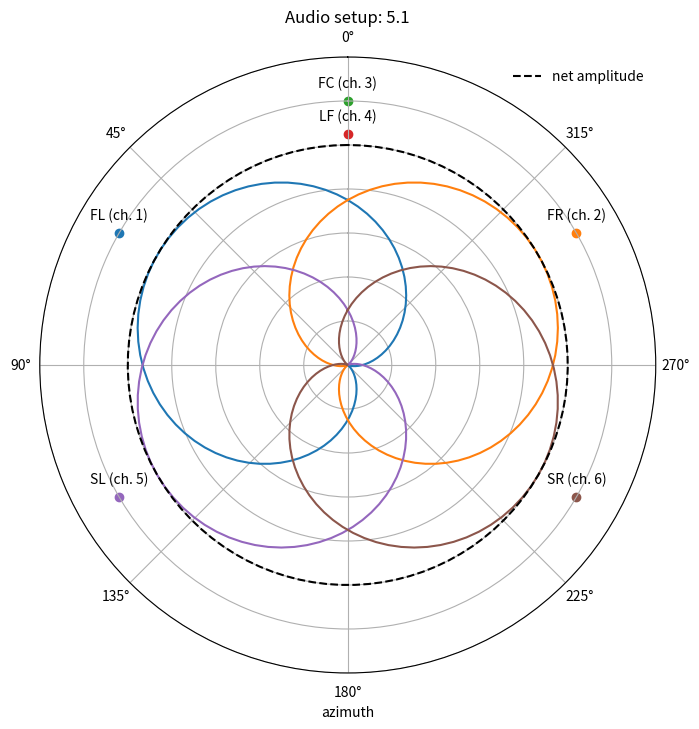

Reproduce this figure in Python.
""" :obj:`channels` submodule representing the output audio channels.

This submodule defines objects relevant to the output audio channels,
including the :obj:`audio_channels` which defines arrays of microphone
objects that are channeled to different speakers in the sonification
output.

"""

import numpy as np
import matplotlib.pyplot as plt
import warnings
import sys

class mic:
    """Microphone / sound detector object

    This class represents a microphone, or sound-detector,
    corresponding to a particular output channel for audio
    spatialisation in the sonicfication.

    Args: 
      azimuth (:obj:`float`): Angular position of the microphone on the
    	horizontal plane, from 0 to 2pi with 0.5 pi being to the left
    	and 1.5 pi being to the right. 
      mic_type (:obj:`str`): Type of microphone, choose from
    	:obj:`"directional"` (collects using a cardioid antenna pattern),
    	:obj:`"omni"` (collects sound from all directions equally) and
    	:obj:`"mute"` (collects no sound useful for e.g. muting
    	auxillary channels)
      label (:obj:`str`): A label for the mic
      channel (:obj:`int`) The index of the channel, corresponding to
    	channel ordering in the output (starting from 0 e.g. stereo
    	L=0, R=1) 

    Raises:
      Exception: if mic_type not in allowed options
    """
    def __init__(self, azimuth, mic_type="directional", label="C", channel=1):
        self.azimuth = azimuth
        self.mic_type = mic_type
        self.label = label
        self.channel = channel
        
        if mic_type == "directional":
            self.antenna = lambda a, b=0.5*np.pi: 0.5*(1+np.cos(a-azimuth)*np.sin(b))
        elif mic_type == "omni":
            self.antenna = lambda a, b=0.5*np.pi: a**0.
        elif mic_type == "mute":
            self.antenna = lambda a, b=0.5*np.pi: a*0.
        else:
            raise Exception(f"Mic type \"{mic_type}\" unknown.")        
        
class audio_channels:
    """Representing output audio channels.

    Data object representing the output channels of the sonification
    for preset common audio setups, or a custom setup. Stores an array
    of :obj:`mic` objects for each output channel.
    
    Args:
      setup (:obj:`str`): Type of audio setup. Supported options are
        :obj:`"mono"`, :obj:`"stereo"`, :obj:`"5p1"` and
        :obj:`"7p1"`, or :obj:`"custom"`. 
      custom_setup (:obj:`dict`): Dictionary defining a customised
    	audio setup, containing keys for :obj:`"azimuths"`, :obj:`"types"`
    	and :obj:`"labels"`, containing lists parametrising the first
    	three arguments of the :class:`mic` object, respectively
    	in the order of their channel index. Also optionally an forder
    	list to unscramble any channel order scrambling done by ffmpeg
    	processing in the sonification sae routines (this may need to
    	be found empirically, awaiting better multichannel save
    	routine).

    Raises:
	Exception: If custom requested but no parameters provided, or
    	  custom parameters provided without requesting a custom setup.

    """

    def __init__(self, setup="stereo", custom_setup={}):

        ##############################################
        # Channel properties for preset audio setups
        ##############################################
        
        # mic angles in radians
        mono_azimuths = [0.]
        stereo_azimuths = [0.5*np.pi, 1.5*np.pi]
        fivepoint_azimuths = [1./3*np.pi, 5./3*np.pi,
                            0., 0.,
                            2./3*np.pi, 4./3*np.pi]
        sevenpoint_azimuths = fivepoint_azimuths + stereo_azimuths

        # mic type, either omni(-directional) directional,
        # or muted (mute channels not used for spatialisation)

        mono_types = ["omni"]
        stereo_types = ["directional"] * 2
        fivepoint_types = ["directional"] * 2  + \
                          ["mute"] * 2 + \
                          ["directional"] * 2
        fivepoint_types = ["directional"] * 2  + \
                          ["mute"] * 2 + \
                          ["directional"] * 2
        sevenpoint_types = ["directional"] * 2  + \
                           ["mute"] * 2 + \
                           ["directional"] * 4

        # mic labels corresponding to each speaker
        mono_labels = ['C']
        stereo_labels = ['L', 'R']
        fivepoint_labels = ['FL', 'FR', 
                            'FC', 'LF',
                            'SL', 'SR']
        sevenpoint_labels = ['FL', 'FR', 
                             'FC', 'LF',
                             'SL', 'SR',
                             'AL', 'AR']

        #ffmpeg channel orders to correctly save combined files
        mono_forder = [0]
        stereo_forder = [0,1]
        fivepoint_forder = [1,2,0,3,4,5]
        sevenpoint_forder = [1,2,0,3,4,5,6,7]
        
        self.setup = setup

        if custom_setup and (setup != "custom"):
            warnings.warn("custom_setup variable non-empty, but not using custom setup. " \
                          "Did you mean to set setup=\"custom\"?")
        if  (not bool(custom_setup)) and (setup == "custom"):
            raise Exception("Custom setup requested but custom_setup parameters empty. " \
                            "Please provide setup dictionary to custom_setup")

            
        if setup == "mono":
            self.setup_channels(mono_azimuths, mono_types, mono_labels)
            self.forder = mono_forder
        elif setup == "stereo":
            self.setup_channels(stereo_azimuths, stereo_types, stereo_labels)
            self.forder = stereo_forder
        elif setup == "5.1":
            self.setup_channels(fivepoint_azimuths, fivepoint_types, fivepoint_labels)
            self.forder = fivepoint_forder
        elif setup == "7.1":
            self.setup_channels(sevenpoint_azimuths, sevenpoint_types, sevenpoint_labels)
            self.forder = sevenpoint_forder
        elif setup == "custom":
            self.setup_channels(custom_setup['azimuths'],
                                custom_setup['types'],
                                custom_setup['labels'])
            if 'forder' in custom_setup:
                self.forder = self.custom_setup['forder']
            else:
                self.forder = 'unknown'
        else:
            raise Exception(f"setup \"{setup}\" not understood")
            
    def setup_channels(self, azimuths, types, labels):
        """initialise audio channel setup for lists of properties

        Subroutine for setting up the audio_channels as arrays of
        :obj:`mic` objects, setting the :obj:`self.mics` list
        attribute to the :obj:`audio_channels`

        Args:
          azimuths (:obj:`list(float)`): list of :obj:`azimuth` values for
        	:obj:`mic` object
          types (:obj:`list(float)`): list of :obj:`mic_types` values
          	for :obj:`mic` object.
          labels (:obj:`list(float)`): list of :obj:`label` values for
          	:obj:`mic` object

        """
        self.azimuths = azimuths
        self.types = types
        self.labels = labels
        self.Nmics = len(azimuths)

        # Note: channel ordering important, sets output channel number
        self.channels = range(1, self.Nmics+1)
        
        self.mics = []
        
        for i in range(self.Nmics):
            microphone = mic(azimuths[i], types[i], labels[i], self.channels[i])
            self.mics.append(microphone)

    def plot_antenna(self):
        """Plot antennae patterns for chosen audio setup

        Make a :obj:`matplotlib` figure object, representing a radial
        plot demonstrating the antennae patterns of each channel

        Returns:
          fig (:obj:`matplotlib.pyplot.figure`): figure object that
          can be shown or saved using the standard :obj:`matplotlib`
          routines. 
        """

        plot_azimuths = np.linspace(0, 2*np.pi, 100)
        normalised_volume = 0.*plot_azimuths

        # setup axes
        fig = plt.figure(figsize=(8,8))
        ax = fig.subplots(subplot_kw={'projection': 'polar'})
        shift = 0.

        for i in range(self.Nmics):
            labelpos = 1.2
            microphone = self.mics[i]
            normalised_volume += microphone.antenna(plot_azimuths)
            ax.plot(plot_azimuths, microphone.antenna(plot_azimuths))
            if np.all(microphone.antenna(plot_azimuths) == 0.):
                labelpos += shift
                shift -= 0.15
            ax.scatter(microphone.azimuth, labelpos)
            ax.annotate(microphone.label+f" (ch. {microphone.channel})",
                         (microphone.azimuth, labelpos),
                         (0, 10), textcoords='offset points', ha='center')
        normalised_volume /= normalised_volume.max()
        plt.plot(plot_azimuths, normalised_volume, c='k', ls ='--', label='net amplitude')
        
        # configure axes
        ax = plt.gca()
        ax.set_theta_zero_location("N")
        ax.set_yticklabels([])
        ax.set_xlabel('azimuth')
        ax.set_ylim(0,1.4)
        ax.legend(frameon=0)
        ax.grid(True)
        ax.set_title(f"Audio setup: {self.setup}")

        # return figure object to manipulate, show or save
        return fig
            

        
if __name__ == "__main__":
    # can use setup values, mono, stereo, 5.1, 7.1 or custom
    setup = "5.1"
    if len(sys.argv) > 1:
        # read setup type from command line argument
        setup = sys.argv[1]
    ac = audio_channels(setup=setup)
    fig = ac.plot_antenna()
    plt.show()
